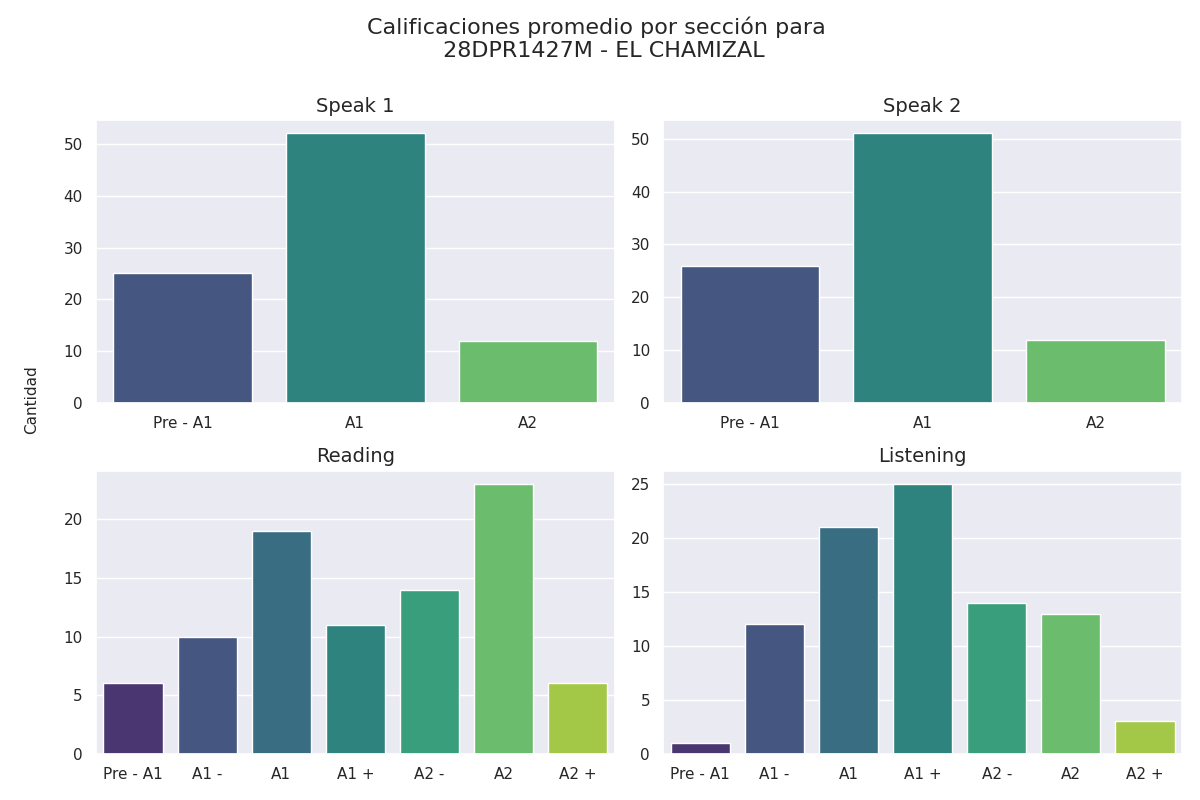

Data behind this chart, as committed beside it:
Sección, Calificación, Cantidad de alumnos con esa calificación
speak 1, Pre - A1, 25
speak 1, A1, 52
speak 1, A2, 12
speak 2, Pre - A1, 26
speak 2, A1, 51
speak 2, A2, 12
reading, Pre - A1, 6
reading, A1 -, 10
reading, A1, 19
reading, A1 +, 11
reading, A2 -, 14
reading, A2, 23
reading, A2 +, 6
listening, Pre - A1, 1
listening, A1 -, 12
listening, A1, 21
listening, A1 +, 25
listening, A2 -, 14
listening, A2, 13
listening, A2 +, 3
